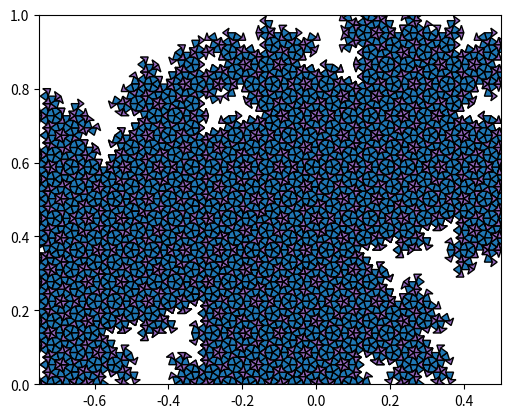

Generate this figure with matplotlib:
import matplotlib.pyplot as plt
from matplotlib.path import Path
import matplotlib.patches as patches
import numpy as np

class Kite():

    def __init__(self,point,angle,l):
        self.type='Kite'
        self.L = l
        a1 = (np.pi/180.)*36.
        phi = l*(1.+np.sqrt(5))/2.

        xs = [0,l*np.cos(a1),l,l*np.cos(a1),0]
        ys = [0,l*np.sin(a1),0,-l*np.sin(a1),0]

        rmat = np.array([
            [np.cos(angle),(-1.)*np.sin(angle)],
            [np.sin(angle),np.cos(angle)]
        ])

        vs = np.vstack((xs,ys))
        vs = np.dot(vs.T,rmat).T
        vs[0]+=point[0]
        vs[1]+=point[1]
        self.verts = [(vs[0][i],vs[1][i]) for i in range(len(xs))]
        self.angle = angle
        self.a1 = a1
        self.phi = phi

        self.codes = [
            Path.MOVETO,
            Path.LINETO,
            Path.LINETO,
            Path.LINETO,
            Path.CLOSEPOLY,
        ]

        self.path = Path(self.verts,self.codes)

    def inflate(self):
        l = self.L - self.phi
        k1 = Kite(self.verts[1],self.angle-2*self.a1,l)
        k2 = Kite(self.verts[3],self.angle+2*self.a1,l)
        d1 = Dart(self.verts[0],self.angle+4*self.a1,l)
        d2 = Dart(self.verts[0],self.angle-4*self.a1,l)

        return k1,k2,d1,d2

class Dart():

    def __init__(self,point,angle,l):
        self.type='Dart'
        self.L = l
        a1 = (np.pi/180.)*36.
        phi = l*(1.+np.sqrt(5))/2.

        xs = [0,l*np.cos(a1),l*l/phi,l*np.cos(a1),0]
        ys = [0,l*np.sin(a1),0,-l*np.sin(a1),0]

        rmat = np.array([
            [np.cos(angle),(-1.)*np.sin(angle)],
            [np.sin(angle),np.cos(angle)]
        ])

        vs = np.vstack((xs,ys))
        vs = np.dot(vs.T,rmat).T
        vs[0]+=point[0]
        vs[1]+=point[1]
        self.verts = [(vs[0][i],vs[1][i]) for i in range(len(xs))]
        self.angle = angle
        self.a1 = a1
        self.phi = phi

        self.codes = [
            Path.MOVETO,
            Path.LINETO,
            Path.LINETO,
            Path.LINETO,
            Path.CLOSEPOLY,
        ]

        self.path = Path(self.verts,self.codes)

    def inflate(self):
        l = self.L - self.phi
        k = Kite(self.verts[0],self.angle+np.pi,l)
        d1 = Dart(self.verts[1],self.angle-self.a1,l)
        d2 = Dart(self.verts[3],self.angle+self.a1,l)
        return k,d1,d2

        

if __name__ == '__main__':

    tiles = [Dart([0,0],-1.2*np.pi/2,1)]

    while len(tiles) < 5000:
        tmt = []
        for t in tiles: tmt+=list(t.inflate())
        tiles = tmt

    F = plt.figure()
    ax = F.add_subplot(111)
    ax.set_aspect('equal')
    for t in tiles:
        c = 'tab:blue' if t.type == 'Kite' else 'tab:purple'
        p = patches.PathPatch(t.path,fc=c,ec='k')
        ax.add_patch(p)
    ax.set_xlim(-.75,.5)
    ax.set_ylim(0,1)
    plt.show()
